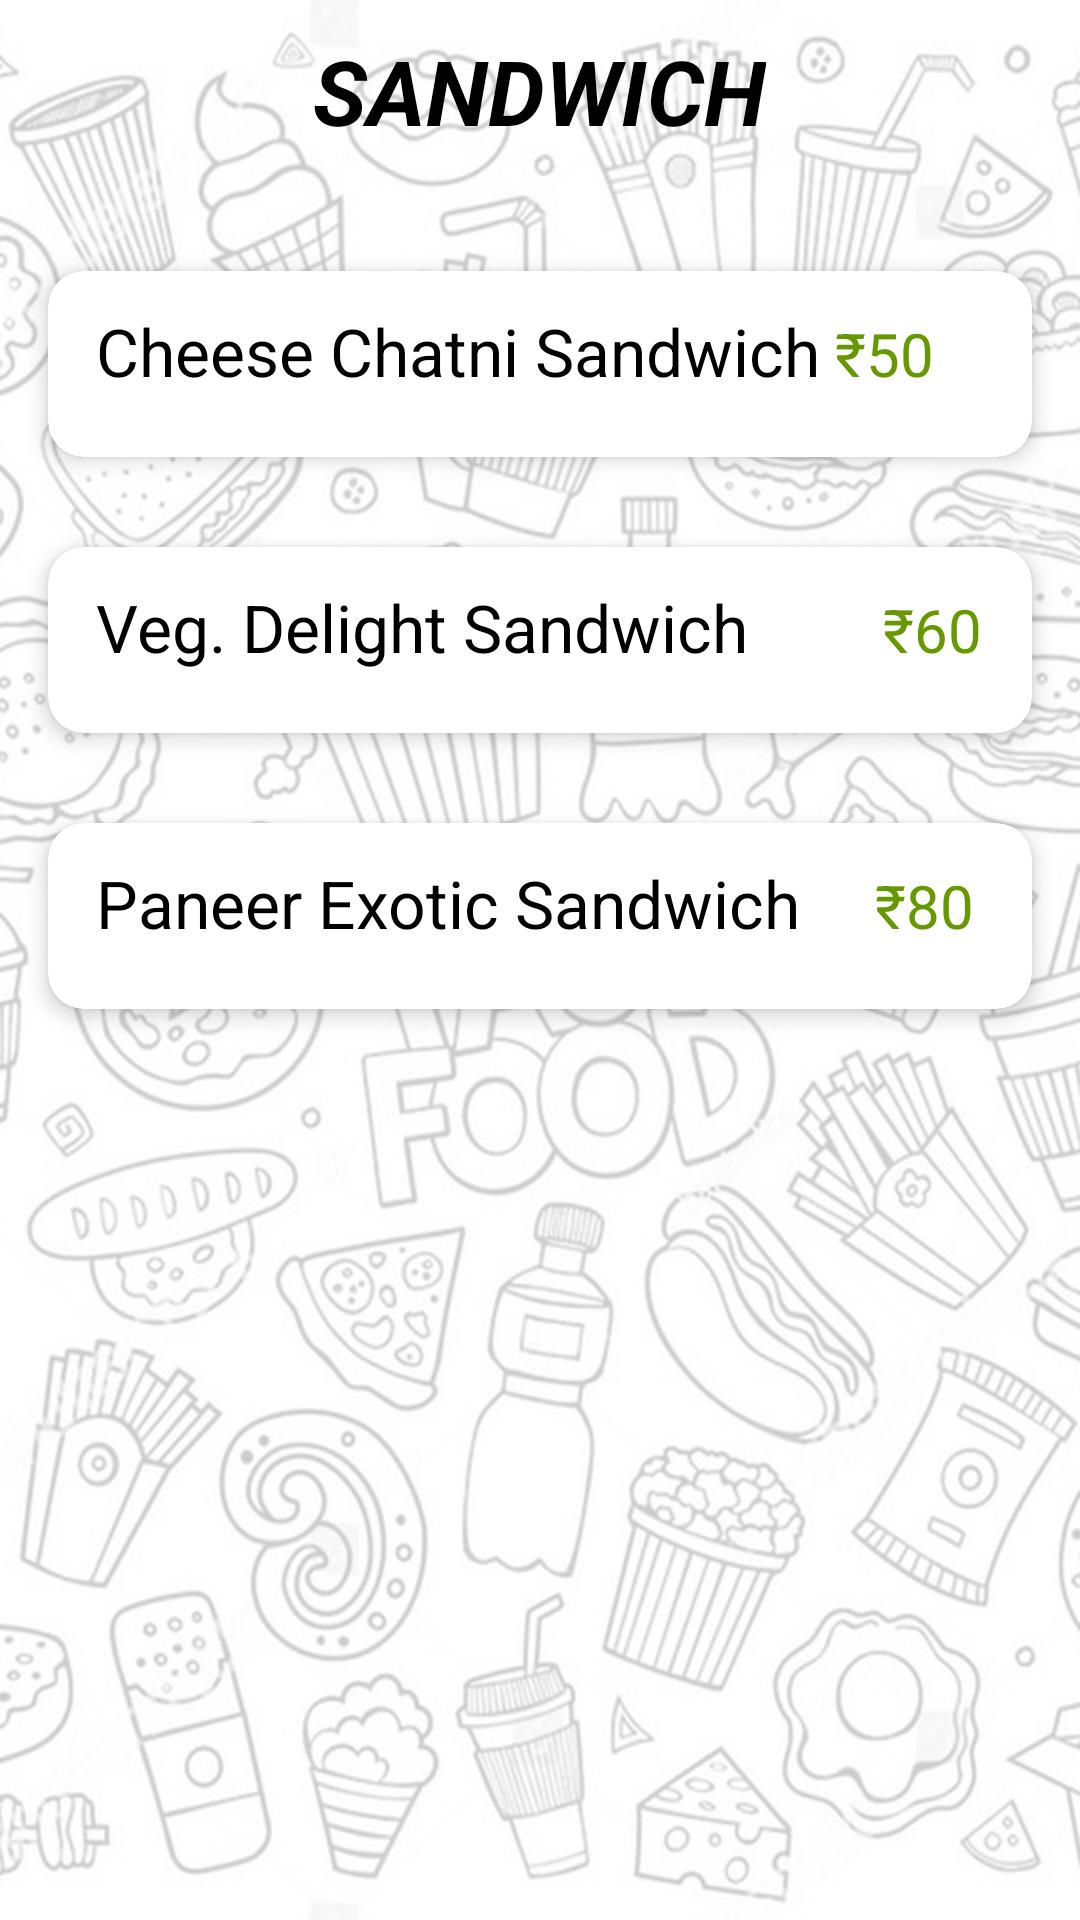

Write the Android layout XML for this screen, with the resource values it uses.
<!-- AndroidManifest.xml: application theme Theme.KINGSMANEATERY -->
<!-- res/layout/activity_main7.xml -->
<?xml version="1.0" encoding="utf-8"?>
<LinearLayout xmlns:android="http://schemas.android.com/apk/res/android"
    xmlns:app="http://schemas.android.com/apk/res-auto"
    xmlns:tools="http://schemas.android.com/tools"
    android:layout_width="match_parent"
    android:layout_height="match_parent"
    tools:context=".MainActivity7"
    android:orientation="vertical"
    android:background="@drawable/bac">

    <TextView
        android:layout_width="wrap_content"
        android:layout_height="wrap_content"
        android:layout_marginTop="10dp"
        android:text="SANDWICH"
        android:textStyle="bold|italic"
        android:textSize="30dp"
        android:textColor="@color/black"
        android:layout_gravity="center_horizontal"/>

    <androidx.cardview.widget.CardView
        android:layout_width="match_parent"
        android:layout_height="wrap_content"
        android:layout_marginTop="40dp"
        android:layout_marginHorizontal="16dp"
        app:cardCornerRadius="12dp"
        app:cardElevation="4dp">

        <LinearLayout
            android:layout_width="match_parent"
            android:layout_height="wrap_content"
            android:orientation="horizontal">

            <TextView
                android:layout_width="wrap_content"
                android:layout_height="wrap_content"
                android:layout_marginTop="12dp"
                android:layout_marginStart="16dp"
                android:text="Cheese Chatni Sandwich"
                android:textSize="22dp"
                android:textColor="@color/black" />

            <TextView
                android:layout_width="wrap_content"
                android:layout_height="wrap_content"
                android:layout_marginTop="12dp"

                android:text=" ₹50"
                android:textSize="20dp"
                android:textColor="@android:color/holo_green_dark"/>

        </LinearLayout>

        <LinearLayout
            android:layout_width="match_parent"
            android:layout_height="wrap_content"
            android:orientation="horizontal"
            android:layout_marginTop="43dp"
            android:gravity="start">
            <TextView
                android:layout_width="wrap_content"
                android:layout_height="wrap_content"
                android:text=" "
                android:textSize="14dp"
                android:layout_marginStart="16dp"/>
        </LinearLayout>

    </androidx.cardview.widget.CardView>

    <androidx.cardview.widget.CardView
        android:layout_width="match_parent"
        android:layout_height="wrap_content"
        android:layout_marginTop="30dp"
        android:layout_marginHorizontal="16dp"
        app:cardCornerRadius="12dp"
        app:cardElevation="4dp">

        <LinearLayout
            android:layout_width="match_parent"
            android:layout_height="wrap_content"
            android:orientation="horizontal">

            <TextView
                android:layout_width="wrap_content"
                android:layout_height="wrap_content"
                android:layout_marginTop="12dp"
                android:layout_marginStart="16dp"
                android:text="Veg. Delight Sandwich"
                android:textSize="22dp"
                android:textColor="@color/black" />

            <TextView
                android:layout_width="wrap_content"
                android:layout_height="wrap_content"
                android:layout_marginTop="12dp"
                android:layout_marginLeft="40dp"
                android:text=" ₹60"
                android:textSize="20dp"
                android:textColor="@android:color/holo_green_dark"/>

        </LinearLayout>

        <LinearLayout
            android:layout_width="match_parent"
            android:layout_height="wrap_content"
            android:orientation="horizontal"
            android:layout_marginTop="43dp"
            android:gravity="start">
            <TextView
                android:layout_width="wrap_content"
                android:layout_height="wrap_content"
                android:text=" "
                android:textSize="14dp"
                android:layout_marginStart="16dp"/>
        </LinearLayout>

    </androidx.cardview.widget.CardView>

    <androidx.cardview.widget.CardView
        android:layout_width="match_parent"
        android:layout_height="wrap_content"
        android:layout_marginHorizontal="16dp"
        android:layout_marginTop="30dp"
        app:cardCornerRadius="12dp"
        app:cardElevation="4dp">

        <LinearLayout
            android:layout_width="match_parent"
            android:layout_height="wrap_content"
            android:orientation="horizontal">

            <TextView
                android:layout_width="wrap_content"
                android:layout_height="wrap_content"
                android:layout_marginStart="16dp"
                android:layout_marginTop="12dp"
                android:text="Paneer Exotic Sandwich"
                android:textColor="@color/black"
                android:textSize="22dp" />

            <TextView
                android:layout_width="wrap_content"
                android:layout_height="wrap_content"
                android:layout_marginLeft="20dp"
                android:layout_marginTop="12dp"
                android:text=" ₹80"
                android:textColor="@android:color/holo_green_dark"
                android:textSize="20dp" />

        </LinearLayout>

        <LinearLayout
            android:layout_width="match_parent"
            android:layout_height="wrap_content"
            android:layout_marginTop="43dp"
            android:gravity="start"
            android:orientation="horizontal">

            <TextView
                android:layout_width="wrap_content"
                android:layout_height="wrap_content"
                android:layout_marginStart="16dp"
                android:text=" "
                android:textSize="14dp" />
        </LinearLayout>

    </androidx.cardview.widget.CardView>


    <TextView
        android:layout_width="wrap_content"
        android:layout_height="wrap_content"
        android:text=" "
        android:layout_marginTop="50dp"/>
</LinearLayout>
<!-- resources referenced by this layout -->
<resources>
  <!-- drawable bac: png bitmap (drawable, 515618 bytes) -->
  <style name="Theme.KINGSMANEATERY" parent="Theme.MaterialComponents.Light.DarkActionBar">
          
          <item name="colorPrimary">@color/purple_500</item>
          <item name="colorPrimaryVariant">@color/purple_700</item>
          <item name="colorOnPrimary">@color/white</item>
          
          <item name="colorSecondary">@color/teal_200</item>
          <item name="colorSecondaryVariant">@color/teal_700</item>
          <item name="colorOnSecondary">@color/black</item>
          
          <item name="android:statusBarColor">?attr/colorPrimaryVariant</item>
          
          <item name="android:forceDarkAllowed" tools:targetApi="q">false</item>
      </style>
  <!-- not gathered from this repository: default colours our renderer supplied (Android Studio template values) -->
  <color name="purple_500">#FF6200EE</color>
  <color name="purple_700">#FF3700B3</color>
  <color name="teal_200">#FF03DAC5</color>
  <color name="teal_700">#FF018786</color>
  <color name="black">#FF000000</color>
  <color name="white">#FFFFFFFF</color>
</resources>
